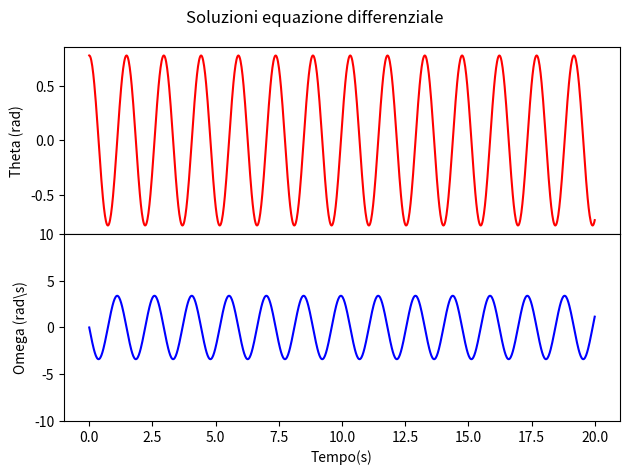
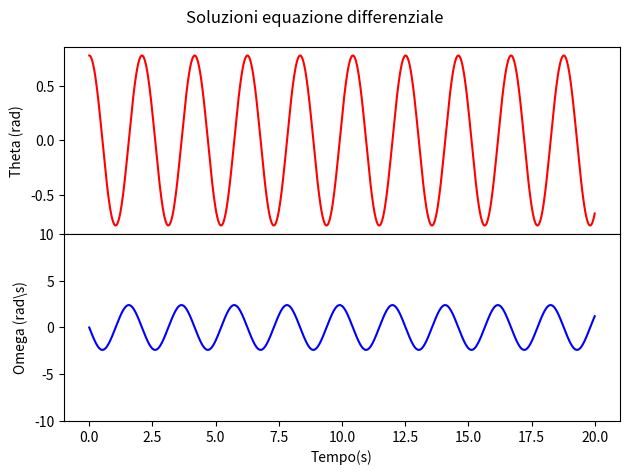
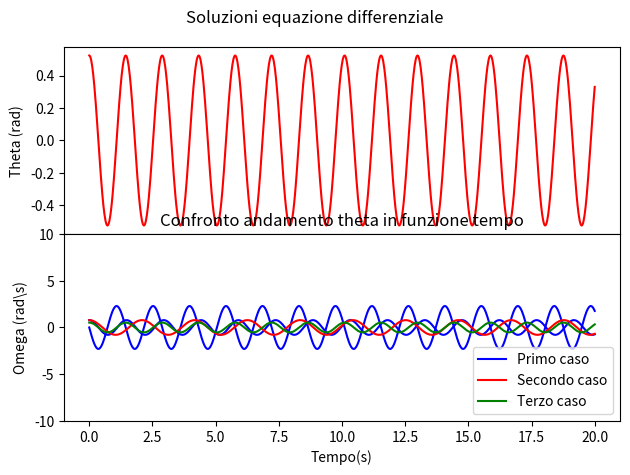

Recreate these plots in Python, in order.
#Esercizio2
import math as mt
import pandas as pd
import numpy as np
import matplotlib.pyplot as plt
import scipy
from scipy import integrate

g=9.81

def fsimode(r,t,l):
    "Definisco due equazioni differenziali"
    dthetadt=r[1]
    domegadt=-(g/l)*np.sin(r[0])
    drdt = [dthetadt, domegadt]
    return drdt

#Primo caso
l1=0.5
theta_rad_0=45*mt.pi/180
r0 = [theta_rad_0,0] #Condizioni iniziali
time = np.linspace(0, 20, 1000)
sol_1 = integrate.odeint(fsimode, r0, time, args=(l1,))

fig = plt.figure()
gs = fig.add_gridspec(2,1, hspace=0)
axs = gs.subplots(sharex=True)
fig.suptitle("Soluzioni equazione differenziale")
axs[0].plot(time, sol_1[:,0], color="red")
axs[0].set(ylabel="Theta (rad)", xlabel="Tempo(s)")
axs[1].plot(time, sol_1[:,1], color="blue")
axs[1].set(ylabel="Omega (rad\s)", xlabel="Tempo(s)")
axs[1].set_ylim(-10,10)

fig.tight_layout()
plt.show()

#Secondo caso
l2=1
theta_rad_2=45*mt.pi/180
r0_2 = [theta_rad_2,0] #Condizioni iniziali
sol_2 = integrate.odeint(fsimode, r0_2, time, args=(l2,))

fig = plt.figure()
gs = fig.add_gridspec(2,1, hspace=0)
axs = gs.subplots(sharex=True)
fig.suptitle("Soluzioni equazione differenziale")
axs[0].plot(time, sol_2[:,0], color="red")
axs[0].set(ylabel="Theta (rad)", xlabel="Tempo(s)")
axs[1].plot(time, sol_2[:,1], color="blue")
axs[1].set(ylabel="Omega (rad\s)", xlabel="Tempo(s)")
axs[1].set_ylim(-10,10)

fig.tight_layout()
plt.show()

#Terzo caso
l3=0.5
theta_rad_3=30*mt.pi/180
r0_3 = [theta_rad_3,0] #Condizioni iniziali
sol_3 = integrate.odeint(fsimode, r0_3, time, args=(l3,))

fig = plt.figure()
gs = fig.add_gridspec(2,1, hspace=0)
axs = gs.subplots(sharex=True)
fig.suptitle("Soluzioni equazione differenziale")
axs[0].plot(time, sol_3[:,0], color="red")
axs[0].set(ylabel="Theta (rad)", xlabel="Tempo(s)")
axs[1].plot(time, sol_3[:,1], color="blue")
axs[1].set(ylabel="Omega (rad\s)", xlabel="Tempo(s)")
axs[1].set_ylim(-10,10)

fig.tight_layout()
plt.show()

#Confronto theta in funzione tempo le varie soluzioni
plt.plot(time,sol_1[:,0], color="blue", label="Primo caso")
plt.plot(time,sol_2[:,0], color="red", label="Secondo caso")
plt.plot(time,sol_3[:,0], color="green", label="Terzo caso")
plt.title("Confronto andamento theta in funzione tempo")
plt.legend()
plt.show()

